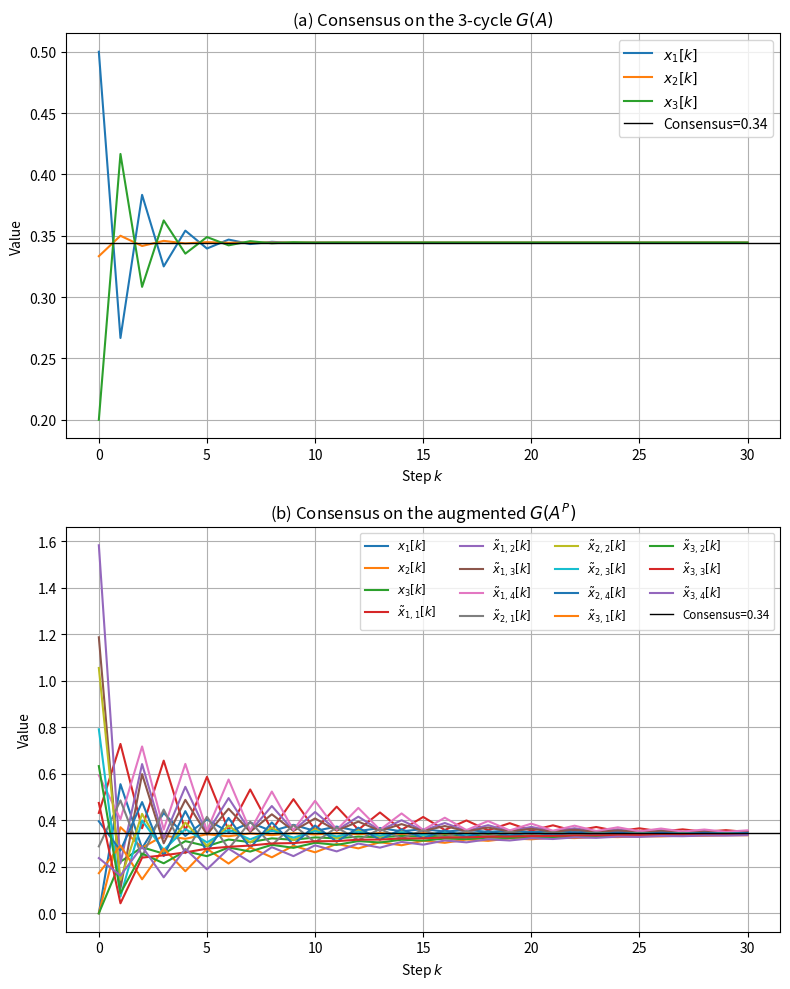

The script that saved this image:
import numpy as np
import matplotlib.pyplot as plt

def row_normalize(M):
    """Make each row of M sum to 1 (row‑stochastic)."""
    return M / (M.sum(axis=1, keepdims=True) + 1e-12)

def build_Ap_bidir(N, A):
    """
    Algorithm 3:
    Build the 5N×5N privacy‐augmented matrix A^P for a
    bidirectional, time‐reversible dynamics A (row‐stochastic).
    """
    size = 5 * N
    Ap = np.zeros((size, size))

    # Step 4: copy A/2 into the top‐left N×N block
    Ap[:N, :N] = A / 2.0

    # Step 5: for i_alg = 1..N (paper’s 1-based index)
    for i_alg in range(1, N+1):
        i0 = i_alg - 1            # Python’s 0-based index for the original state
        # compute the four privacy‐slot indices (1-based → 0-based)
        j1 = (N + 4*i_alg - 3) - 1
        j2 = (N + 4*i_alg - 2) - 1
        j3 = (N + 4*i_alg - 1) - 1
        j4 = (N + 4*i_alg    ) - 1

        # original → privacy
        Ap[i0, j1] = 1/12
        Ap[i0, j2] =  1/8
        Ap[i0, j3] =  1/4
        Ap[i0, j4] = 1/24

        # privacy → original
        Ap[j1, i0] = 1/11
        Ap[j2, i0] =   1/2
        Ap[j3, i0] =   3/4
        Ap[j4, i0] = 1/16

        # inter‑privacy “downward” links from j1
        Ap[j2, j1] =  1/2
        Ap[j3, j1] =  1/4
        Ap[j4, j1] = 15/16

        # inter‑privacy “rightward” links from j1
        Ap[j1, j2] =  3/22
        Ap[j1, j3] =   1/11
        Ap[j1, j4] = 15/22

    # final row‐stochastic normalization
    return row_normalize(Ap)


def distributed_solve_alg4(N, Ap, x0):
    """
    Algorithm 4:
    - Compute the reversible weights s (first N entries) by a
      breadth‐first reach via edges with both Ap[i,j] and Ap[j,i] > 0.
    - Assign the privacy‐slot weights (lines 10–13).
    - Normalize to get the left‐eigenvector vL.
    - Distribute each x0[i] into its 4 privacy slots (lines 15–20).
    - Global rescale so vL^T xP0 = average(x0).
    """
    size = 5 * N
    s    = np.zeros(size)
    s[0] = 1.0

    # 4–9) grow s for the original N nodes via reversibility
    visited   = {0}
    remaining = set(range(1, N))
    while remaining:
        for j in list(remaining):
            for i in visited:
                if Ap[i,j] > 0 and Ap[j,i] > 0:
                    s[j] = s[i] * Ap[i,j] / Ap[j,i]
                    visited.add(j)
                    remaining.remove(j)
                    break
            else:
                continue
            break

    # 10–13) assign weights to each agent’s 4 privacy slots
    for i0 in range(N):
        si   = s[i0]
        base = N + 4*i0
        s[ base + 0 ] = (11/12) * si
        s[ base + 1 ] =   (1/4) * si
        s[ base + 2 ] =   (1/3) * si
        s[ base + 3 ] =   (2/3) * si

    # normalize → left‐eigenvector vL (sum to 1)
    Z  = s.sum()
    vL = s / Z

    # 15–20) distribute each x0[i] into its privacy slots
    xP0 = np.zeros(size)
    for i0 in range(N):
        xi     = x0[i0]
        # pick α₁,…,α₄ > 0 with (1/5) Σ α_j = xi  => Σ α_j = 5·xi
        # simplest: α_j = (5·xi)/4 each
        alphas = np.full(4, 5*xi/4)
        base   = N + 4*i0

        # original slot = 0
        xP0[i0] = 0.0
        # fill the four privacy slots
        for k in range(4):
            idx      = base + k
            xP0[idx] = (Z / s[idx]) * alphas[k]

    # final global rescale so vLᵀ xP0 = average(x0)
    avg     = x0.mean()
    factor  = avg / (vL @ xP0)
    xP0    *= factor

    return vL, xP0


if __name__ == "__main__":
    # --- Example 1: 3‑cycle ---
    N  = 3
    A  = np.array([
        [0,   0.5, 0.5],
        [0.5, 0,   0.5],
        [0.5, 0.5, 0  ]
    ], dtype=float)

    # initial states [1/2, 1/3, 1/5]
    x0    = np.array([0.5, 1/3, 0.2])
    A_norm = row_normalize(A)

    # build & solve
    Ap      = build_Ap_bidir(N, A)
    vL, xP0 = distributed_solve_alg4(N, Ap, x0)

    # simulate both systems
    steps = 30
    Xo = np.zeros((N,      steps+1))
    Xa = np.zeros((5*N,    steps+1))
    Xo[:,0] = x0
    Xa[:,0] = xP0

    for k in range(steps):
        Xo[:,k+1] = A_norm @ Xo[:,k]
        Xa[:,k+1] = Ap     @ Xa[:,k]

    # true consensus = average(x0)
    consensus = x0.mean()

    # --- plotting ---
    fig, (ax1, ax2) = plt.subplots(2,1,figsize=(8,10))

    # (a) original
    for i in range(N):
        ax1.plot(Xo[i], label=f'$x_{{{i+1}}}[k]$')
    ax1.axhline(consensus, color='k', lw=1, label=f'Consensus={consensus:.2f}')
    ax1.set_title('(a) Consensus on the 3‑cycle $G(A)$')
    ax1.set_xlabel('Step $k$');  ax1.set_ylabel('Value')
    ax1.legend(loc='upper right');  ax1.grid(True)

    # (b) augmented
    for i in range(5*N):
        if i < N:
            lbl = f'$x_{{{i+1}}}[k]$'
        else:
            agent = (i - N)//4 + 1
            slot  = (i - N)%4 + 1
            lbl   = f'$\\tilde x_{{{agent},{slot}}}[k]$'
        ax2.plot(Xa[i], label=lbl)
    ax2.axhline(consensus, color='k', lw=1, label=f'Consensus={consensus:.2f}')
    ax2.set_title('(b) Consensus on the augmented $G(A^P)$')
    ax2.set_xlabel('Step $k$');  ax2.set_ylabel('Value')
    ax2.legend(ncol=4, loc='upper right', fontsize='small')
    ax2.grid(True)

    plt.tight_layout()
    plt.show()
